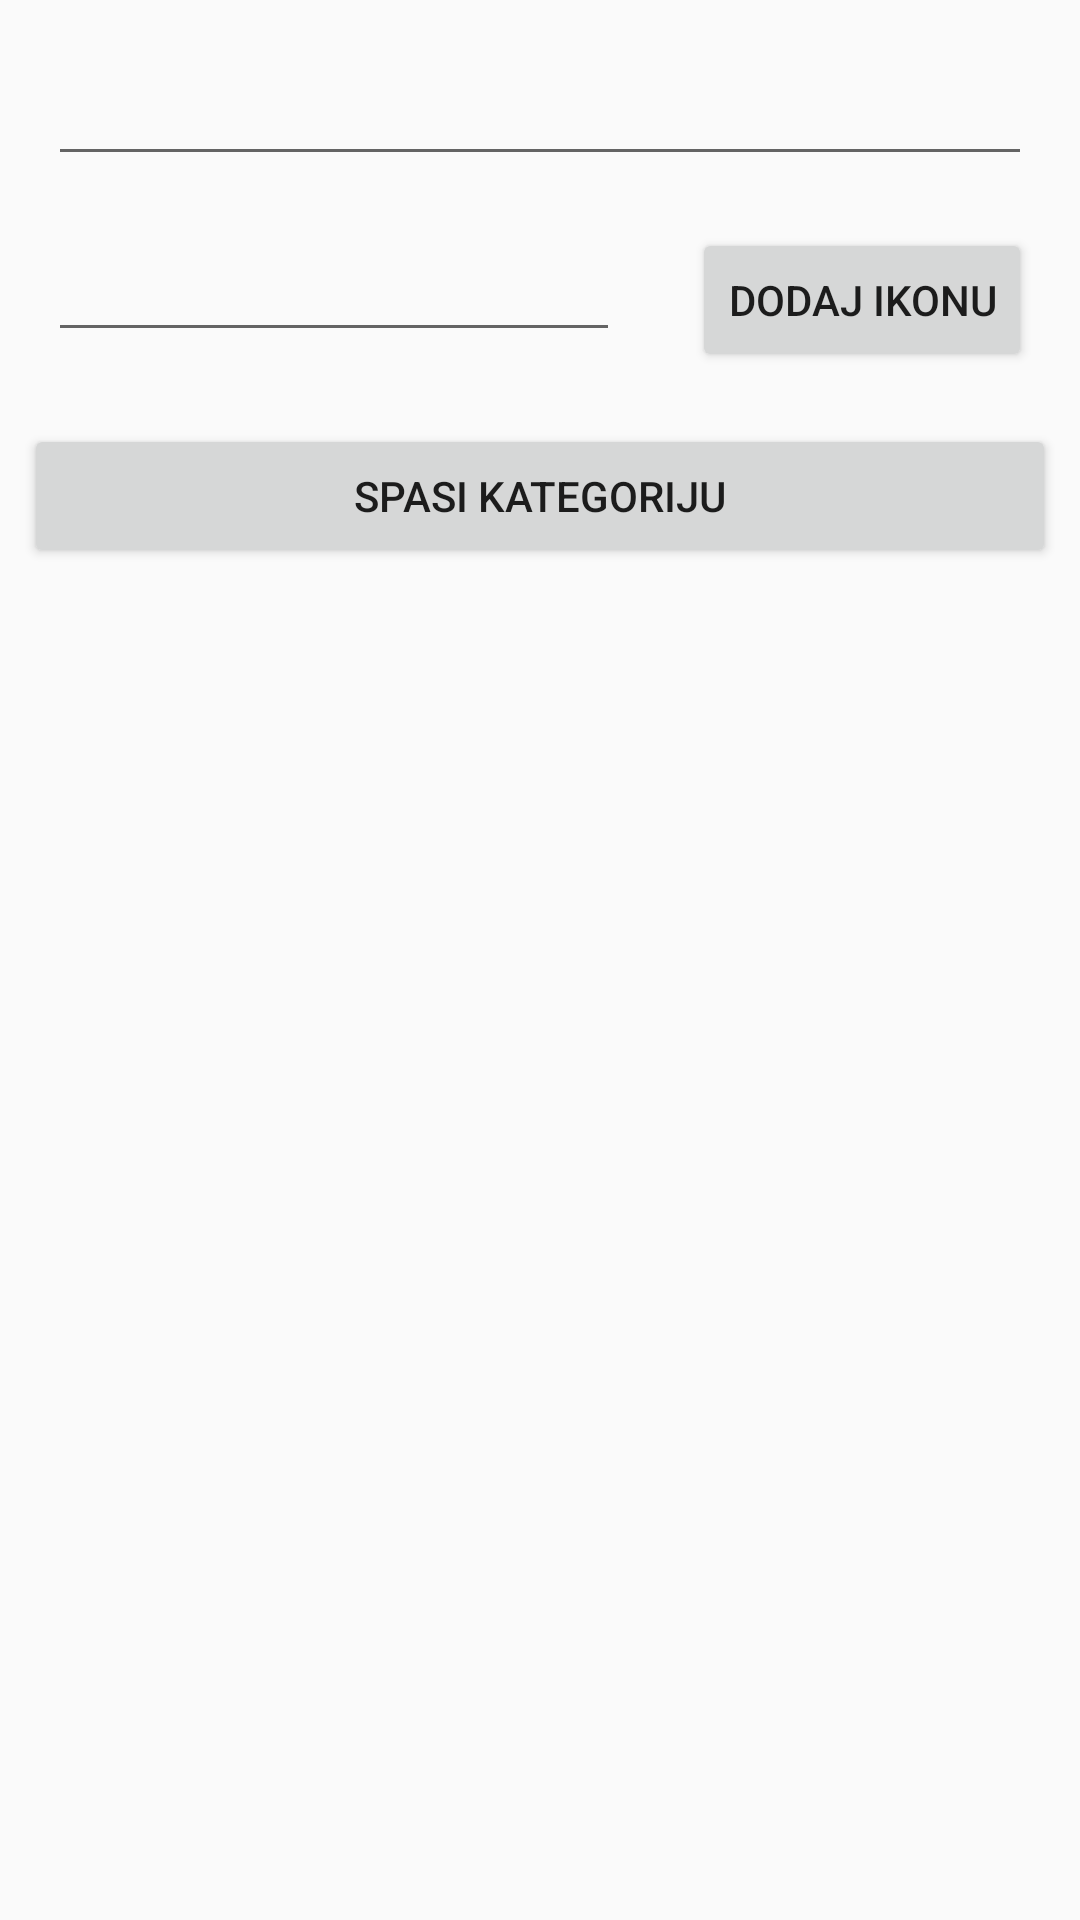

Layout XML and referenced resources for this Android screen:
<!-- AndroidManifest.xml: application theme AppTheme -->
<!-- res/layout/activity_dodaj_kategoriju_akt.xml -->
<?xml version="1.0" encoding="utf-8"?>
<android.support.constraint.ConstraintLayout xmlns:android="http://schemas.android.com/apk/res/android"
    xmlns:app="http://schemas.android.com/apk/res-auto"
    xmlns:tools="http://schemas.android.com/tools"
    android:layout_width="match_parent"
    android:layout_height="match_parent"
    tools:context=".aktivnosti.DodajKategorijuAkt">

    <EditText
        android:id="@+id/etNaziv"
        android:layout_width="0dp"
        android:layout_height="wrap_content"
        android:layout_marginStart="16dp"
        android:layout_marginTop="8dp"
        android:layout_marginEnd="16dp"
        android:layout_marginBottom="8dp"
        app:layout_constraintBottom_toTopOf="@+id/etIkona"
        app:layout_constraintEnd_toEndOf="parent"
        app:layout_constraintStart_toStartOf="parent"
        app:layout_constraintTop_toTopOf="parent" />

    <EditText
        android:id="@+id/etIkona"
        android:layout_width="0dp"
        android:layout_height="wrap_content"
        android:layout_marginStart="16dp"
        android:layout_marginEnd="24dp"
        app:layout_constraintBaseline_toBaselineOf="@+id/btnDodajIkonu"
        app:layout_constraintEnd_toStartOf="@+id/btnDodajIkonu"
        app:layout_constraintStart_toStartOf="parent" />

    <Button
        android:id="@+id/btnDodajIkonu"
        android:layout_width="wrap_content"
        android:layout_height="wrap_content"
        android:layout_marginEnd="16dp"
        android:text="@string/addCategoryIcon"
        app:layout_constraintBottom_toTopOf="@+id/btnDodajKategoriju"
        app:layout_constraintEnd_toEndOf="parent"
        app:layout_constraintTop_toBottomOf="@+id/etNaziv" />

    <Button
        android:id="@+id/btnDodajKategoriju"
        android:layout_width="0dp"
        android:layout_height="wrap_content"
        android:layout_marginStart="8dp"
        android:layout_marginTop="24dp"
        android:layout_marginEnd="8dp"
        android:text="@string/saveCategory"
        app:layout_constraintEnd_toEndOf="parent"
        app:layout_constraintHorizontal_bias="0.498"
        app:layout_constraintStart_toStartOf="parent"
        app:layout_constraintTop_toBottomOf="@+id/etIkona" />
</android.support.constraint.ConstraintLayout>
<!-- resources referenced by this layout -->
<resources>
  <string name="addCategoryIcon">Dodaj ikonu</string>
  <string name="saveCategory">Spasi kategoriju</string>
  <style name="AppTheme" parent="Theme.AppCompat.Light.DarkActionBar">
          
          <item name="colorPrimary">@color/colorPrimary</item>
          <item name="colorPrimaryDark">@color/colorPrimaryDark</item>
          <item name="colorAccent">@color/colorAccent</item>
      </style>
  <color name="colorPrimary">#048E42</color>
  <color name="colorPrimaryDark">#00574B</color>
  <color name="colorAccent">#D8671B</color>
</resources>
